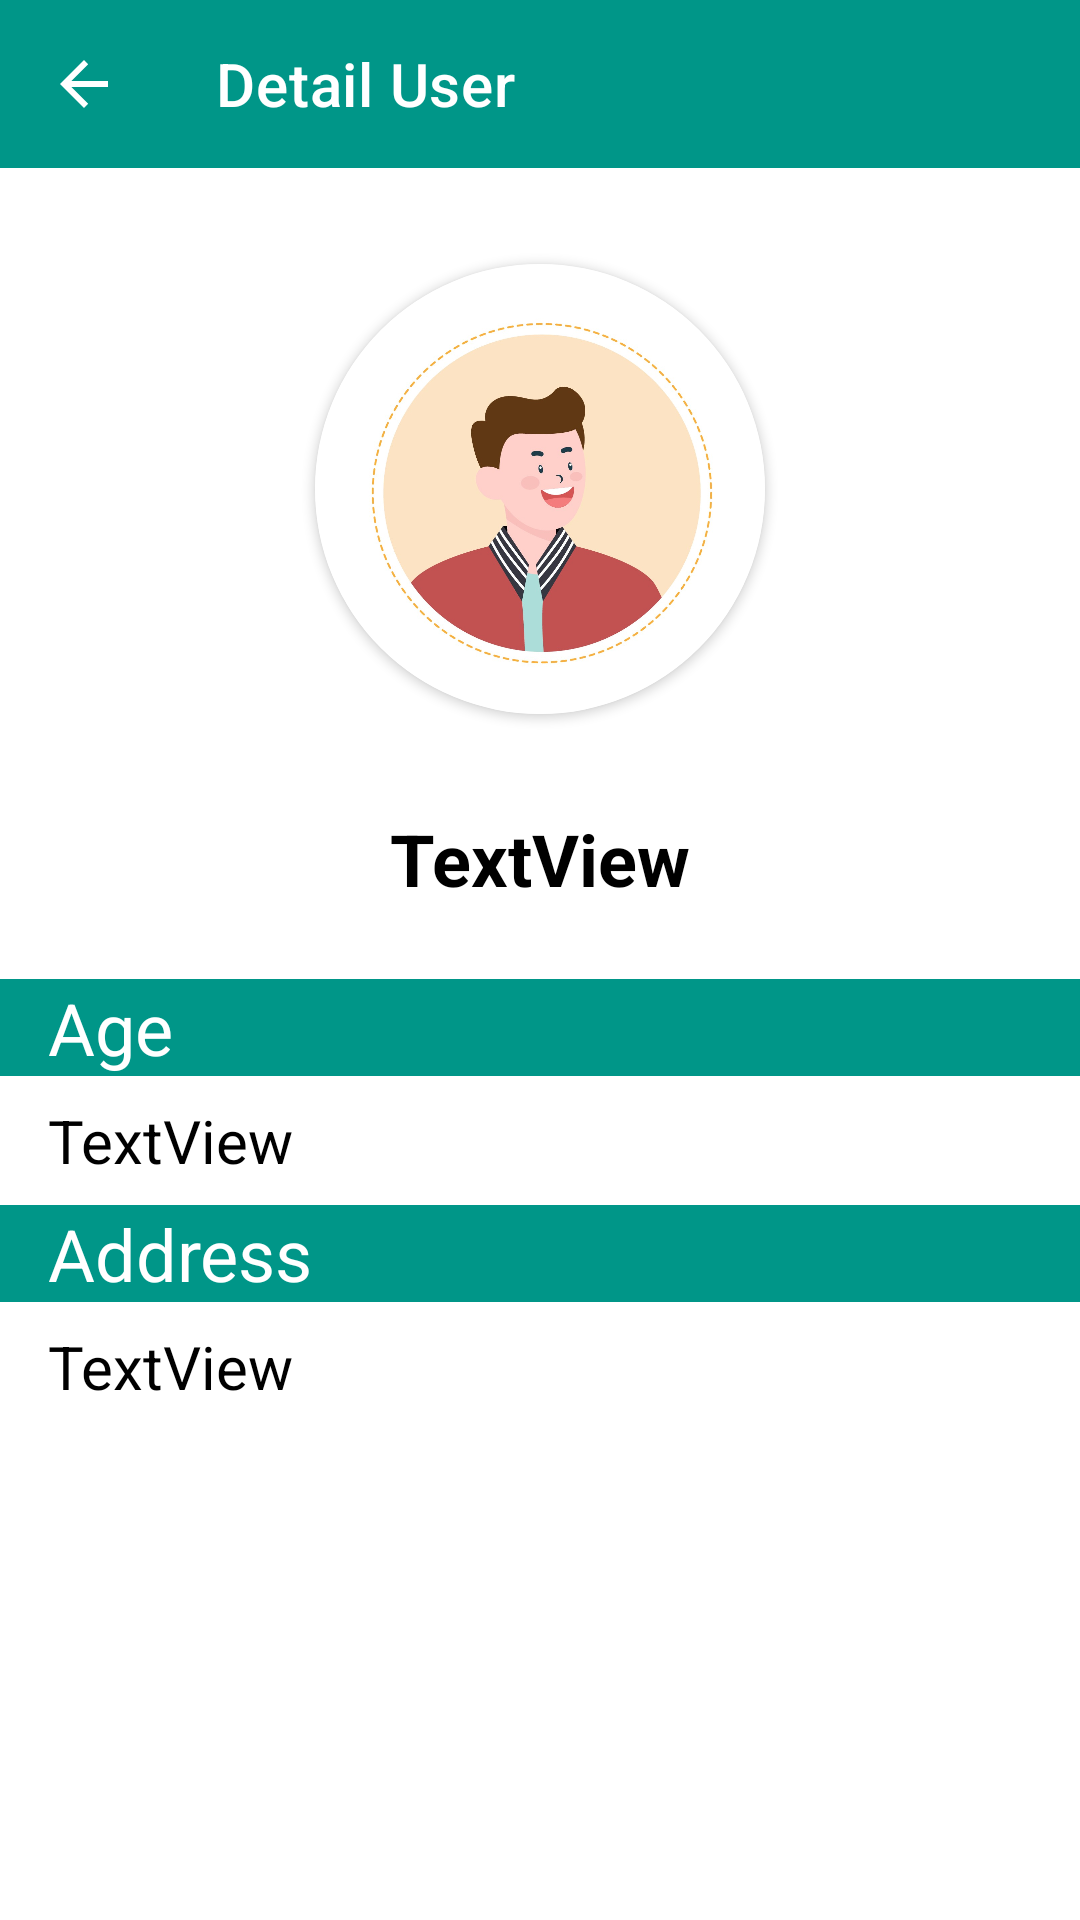

Layout XML and referenced resources for this Android screen:
<!-- AndroidManifest.xml: application theme Theme.AppDev_Week1 -->
<!-- res/layout/activity_detail_user.xml -->
<?xml version="1.0" encoding="utf-8"?>
<androidx.constraintlayout.widget.ConstraintLayout xmlns:android="http://schemas.android.com/apk/res/android"
    xmlns:app="http://schemas.android.com/apk/res-auto"
    xmlns:tools="http://schemas.android.com/tools"
    android:layout_width="match_parent"
    android:layout_height="match_parent"
    tools:context=".detail_user">

    <androidx.appcompat.widget.Toolbar
        android:id="@+id/detail_toolbar"
        android:layout_width="0dp"
        android:layout_height="wrap_content"
        android:background="#009688"
        android:clickable="true"
        android:minHeight="?attr/actionBarSize"
        android:theme="?attr/actionBarTheme"
        app:layout_constraintEnd_toEndOf="parent"
        app:layout_constraintStart_toStartOf="parent"
        app:layout_constraintTop_toTopOf="parent"
        app:navigationIcon="@drawable/abc_vector_test"
        app:title="Detail User"
        app:titleTextColor="#FFFFFF" />

    <androidx.cardview.widget.CardView
        android:id="@+id/cardView"
        android:layout_width="wrap_content"
        android:layout_height="wrap_content"
        android:layout_marginTop="32dp"
        app:cardCornerRadius="100dp"
        app:layout_constraintEnd_toEndOf="parent"
        app:layout_constraintStart_toStartOf="parent"
        app:layout_constraintTop_toBottomOf="@+id/detail_toolbar">

        <ImageView
            android:id="@+id/detail_imageView"
            android:layout_width="150dp"
            android:layout_height="150dp"
            android:background="@drawable/character1"
            android:scaleType="fitCenter" />
    </androidx.cardview.widget.CardView>

    <TextView
        android:id="@+id/detail_textView_name"
        android:layout_width="wrap_content"
        android:layout_height="wrap_content"
        android:layout_marginTop="32dp"
        android:text="TextView"
        android:textColor="#000000"
        android:textSize="24sp"
        android:textStyle="bold"
        app:layout_constraintEnd_toEndOf="@+id/cardView"
        app:layout_constraintStart_toStartOf="@+id/cardView"
        app:layout_constraintTop_toBottomOf="@+id/cardView" />

    <TextView
        android:id="@+id/textView2"
        android:layout_width="0dp"
        android:layout_height="wrap_content"
        android:layout_marginTop="24dp"
        android:background="#009688"
        android:paddingLeft="16dp"
        android:text="Age"
        android:textColor="#FFFFFF"
        android:textSize="24sp"
        app:layout_constraintEnd_toEndOf="parent"
        app:layout_constraintStart_toStartOf="parent"
        app:layout_constraintTop_toBottomOf="@+id/detail_textView_name" />

    <TextView
        android:id="@+id/detail_textView_age"
        android:layout_width="0dp"
        android:layout_height="wrap_content"
        android:layout_marginTop="8dp"
        android:paddingLeft="16dp"
        android:text="TextView"
        android:textColor="#000000"
        android:textSize="20sp"
        app:layout_constraintEnd_toEndOf="@+id/textView2"
        app:layout_constraintStart_toStartOf="@+id/textView2"
        app:layout_constraintTop_toBottomOf="@+id/textView2" />

    <TextView
        android:id="@+id/textView4"
        android:layout_width="0dp"
        android:layout_height="wrap_content"
        android:layout_marginTop="8dp"
        android:background="#009688"
        android:paddingLeft="16dp"
        android:text="Address"
        android:textColor="#FFFFFF"
        android:textSize="24sp"
        app:layout_constraintEnd_toEndOf="@+id/detail_textView_age"
        app:layout_constraintStart_toStartOf="@+id/detail_textView_age"
        app:layout_constraintTop_toBottomOf="@+id/detail_textView_age" />

    <TextView
        android:id="@+id/detail_textView_address"
        android:layout_width="0dp"
        android:layout_height="wrap_content"
        android:layout_marginTop="8dp"
        android:paddingLeft="16dp"
        android:text="TextView"
        android:textColor="#000000"
        android:textSize="20sp"
        app:layout_constraintEnd_toEndOf="@+id/textView4"
        app:layout_constraintStart_toStartOf="@+id/textView4"
        app:layout_constraintTop_toBottomOf="@+id/textView4" />

    <Button
        android:id="@+id/detail_button_edit"
        android:layout_width="40dp"
        android:layout_height="40dp"
        android:layout_marginEnd="16dp"
        android:layout_marginBottom="16dp"
        android:background="@drawable/edit"
        app:icon="@drawable/edit"
        app:layout_constraintBottom_toBottomOf="parent"
        app:layout_constraintEnd_toStartOf="@+id/detail_button_delete" />

    <Button
        android:id="@+id/detail_button_delete"
        android:layout_width="40dp"
        android:layout_height="40dp"
        android:layout_marginEnd="16dp"
        android:layout_marginBottom="16dp"
        android:background="@drawable/delete"
        android:backgroundTint="#009688"
        app:layout_constraintBottom_toBottomOf="parent"
        app:layout_constraintEnd_toEndOf="parent" />

</androidx.constraintlayout.widget.ConstraintLayout>
<!-- resources referenced by this layout -->
<resources>
  <!-- drawable character1: jpg bitmap (drawable-v24, 139695 bytes) -->
  <style name="Theme.AppDev_Week1" parent="Theme.MaterialComponents.DayNight.NoActionBar">
          
          <item name="colorPrimary">@color/teal_700</item>
          <item name="colorPrimaryVariant">@color/teal_700</item>
          <item name="colorOnPrimary">@color/white</item>
          
          <item name="colorSecondary">@color/teal_200</item>
          <item name="colorSecondaryVariant">@color/teal_700</item>
          <item name="colorOnSecondary">@color/black</item>
          
          <item name="android:statusBarColor" tools:targetApi="l">?attr/colorPrimaryVariant</item>
          
      </style>
  <!-- not gathered from this repository: default colours our renderer supplied (Android Studio template values) -->
  <color name="teal_200">#FF03DAC5</color>
  <color name="teal_700">#FF018786</color>
  <color name="black">#FF000000</color>
  <color name="white">#FFFFFFFF</color>
</resources>
